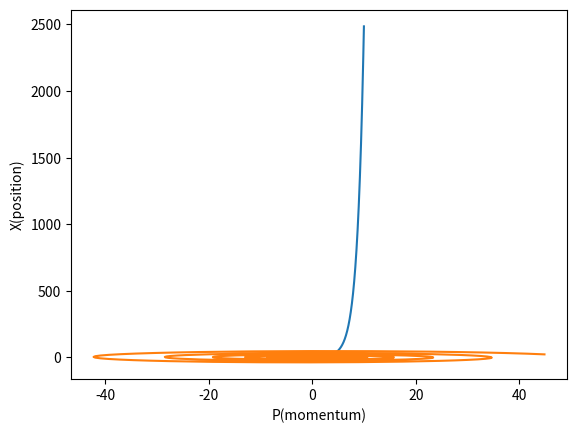

Reproduce this figure in Python.

# coding: utf-8

# In[7]:


## Simple Harmonic Oscillator
import numpy as np

## Euler Method
def derivative_pos(v):
    return(v)
def derivative_velocity(x):
    return(-x)

T = 8*np.arctan(1.0)
h = 0.02*T

t0 = 0
x0 = 1. # x0
v0 = 0

pos1 = []
vel1 = []
energy1 = []
time1 = []
E0 = 0.5

for i in range(500):
    pos1.append(x0)
    vel1.append(v0)
    time1.append(t0)
    energy1.append(E0)
    
    x = x0 + h*derivative_pos(v0)       
    v = v0 + h*derivative_velocity(x0)
    t0 = t0 + h
    
    x0 = x
    v0 = v
    E0 = (v0**2 + x0**2)/2.
    
n_time1 = np.divide(time1, T)
n_energy1 = np.multiply(energy1, 2.0) 


# In[26]:


import matplotlib.pyplot as plt
get_ipython().run_line_magic('matplotlib', 'inline')

plt.plot(n_time1, n_energy1)
plt.xlabel('t/T')
plt.ylabel('2E')
plt.show()

plt.plot(pos1, vel1)
plt.xlabel('P(momentum)')
plt.ylabel('X(position)')
plt.show()

